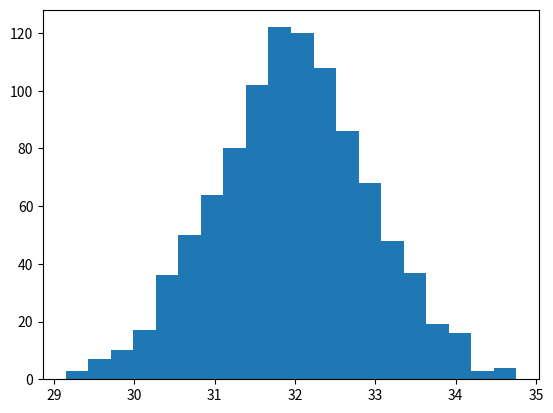

Write the Python code that produced this figure. (Note: this script raises an exception after producing the figure.)
import matplotlib
import numpy as np
import matplotlib.pyplot as plt
import math

def friis_function(const):

    c = 299792458
    f = 2.4
    x_router = 0
    y_router = 0
    x_device = 20
    y_device = 0
    Z = 2
    p_t = 0
    r = math.sqrt((x_device-x_router)^2 + (y_device-y_router)^2 + Z^2)

    p_r = p_t + const * np.log10(c / (4.0 * np.pi * f * r))
    return p_r

#the mean and sigma used for creating the gaussian noise
mu = 0.0
sigma = 1.0

#creating the gaussian package noise
package_noise = np.random.normal(mu, sigma, 1000)


expected = friis_function(20.0)
measure_friis = friis_function(25.0)
measurements = [measure_friis + noise1 for noise1 in package_noise]

normalized_residuals = [(measurement - expected)/1 for measurement in measurements]


#make the histogram plot with the gaussian plotted over it in red
count, bins, ignored = plt.hist(normalized_residuals, 20, normed=True)
plt.show()



